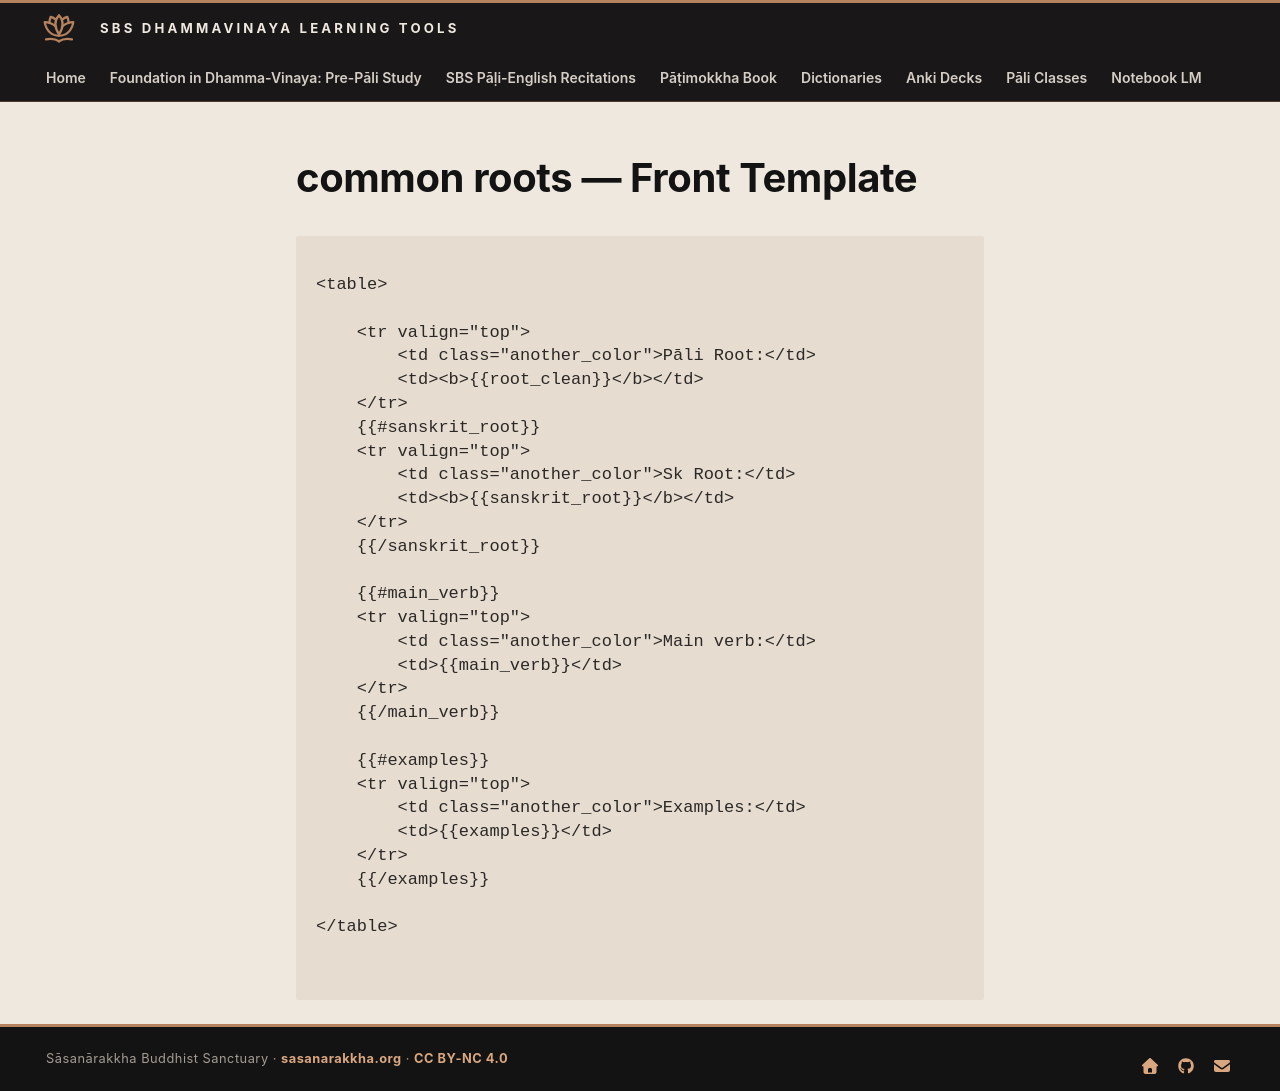

repository: sasanarakkha/study-tools · page: 5-anki/templates/common-roots-front/index.html · generator: mkdocs

# common roots — Front Template

```html

<table>

    <tr valign="top">
        <td class="another_color">Pāli Root:</td>
        <td><b>{{root_clean}}</b></td>
    </tr>
    {{#sanskrit_root}}
    <tr valign="top">
        <td class="another_color">Sk Root:</td>
        <td><b>{{sanskrit_root}}</b></td>
    </tr>
    {{/sanskrit_root}}

    {{#main_verb}}
    <tr valign="top">
        <td class="another_color">Main verb:</td>
        <td>{{main_verb}}</td>
    </tr>
    {{/main_verb}}

    {{#examples}}
    <tr valign="top">
        <td class="another_color">Examples:</td>
        <td>{{examples}}</td>
    </tr>
    {{/examples}}

</table>


```
